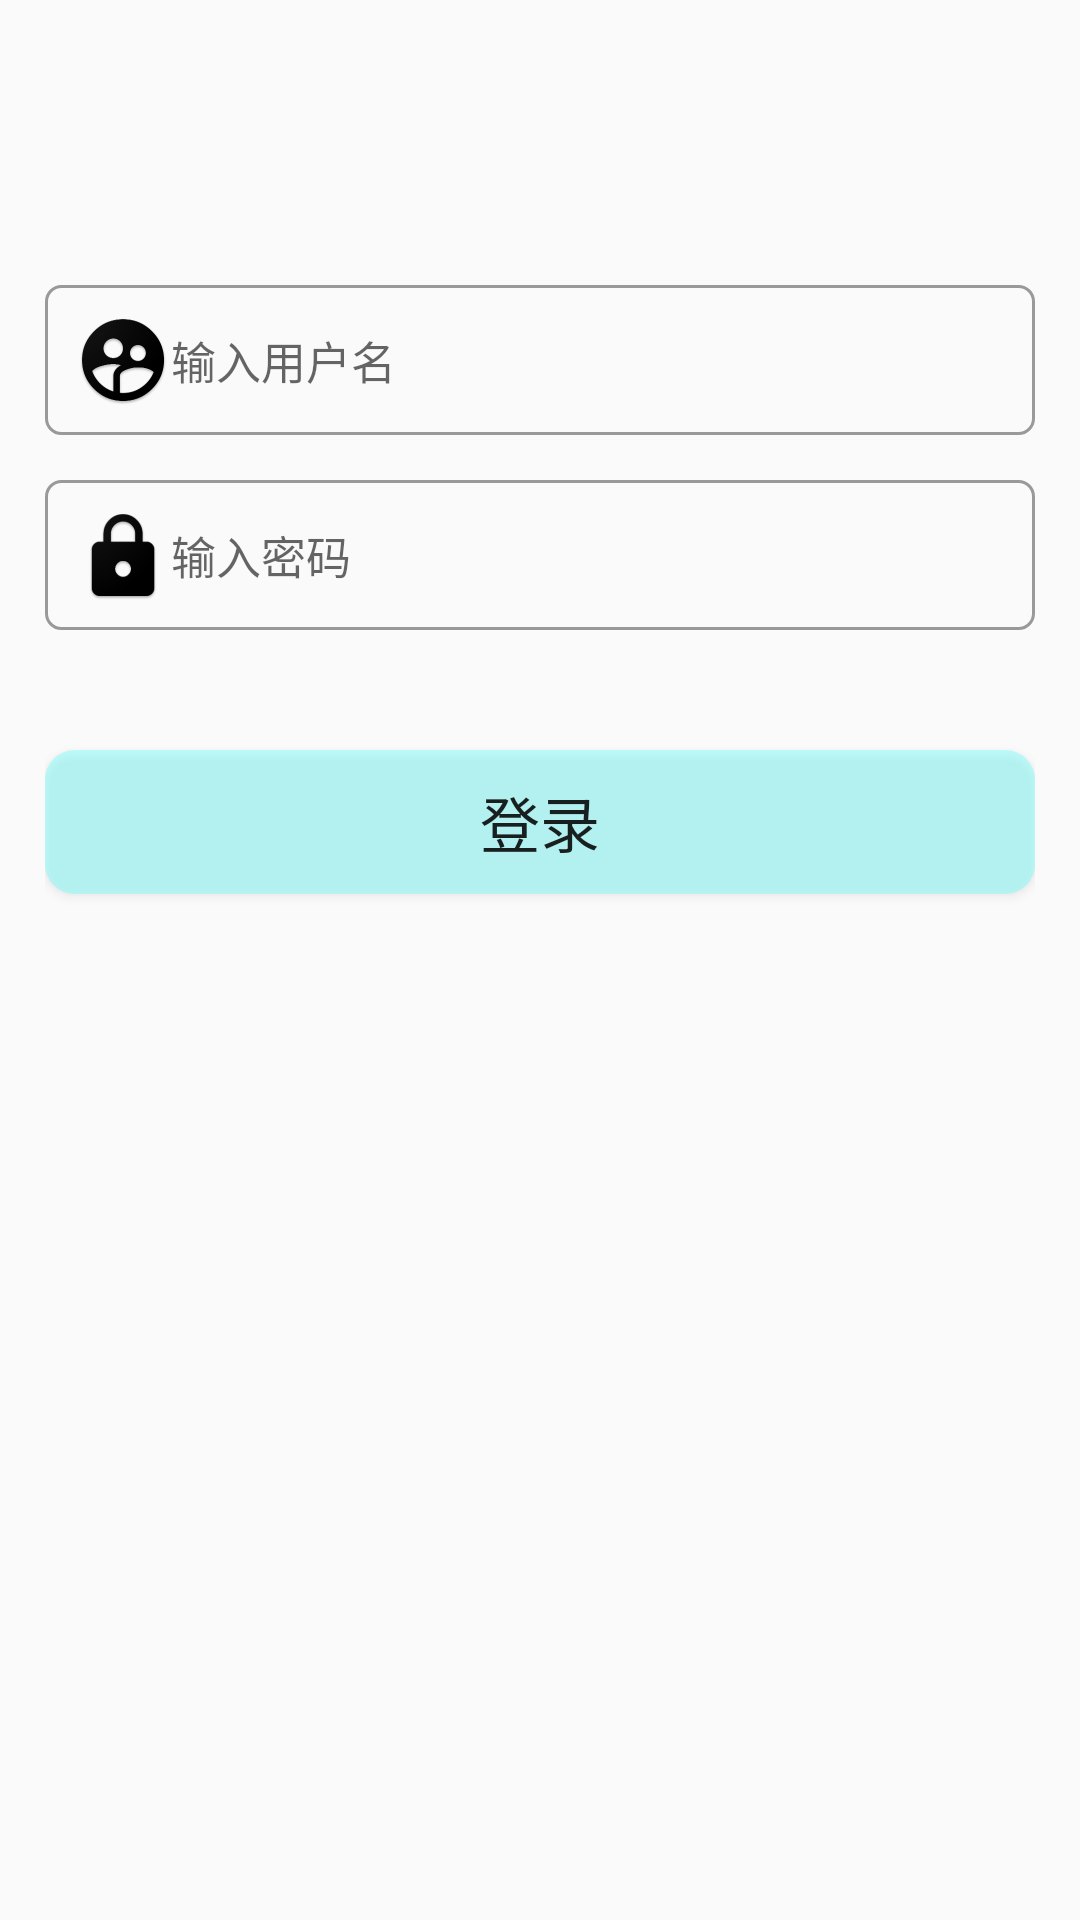

Reconstruct the res/layout file that produces this screen, plus the resources it refers to.
<!-- AndroidManifest.xml: application theme AppTheme -->
<!-- res/layout/activity_edit_text.xml -->
<?xml version="1.0" encoding="utf-8"?>
<RelativeLayout xmlns:android="http://schemas.android.com/apk/res/android"
    android:layout_width="match_parent"
    android:layout_height="match_parent"
    android:padding="15dp">
    <EditText
        android:id="@+id/et_1"
        android:layout_width="match_parent"
        android:layout_height="50dp"
        android:textSize="15sp"
        android:paddingLeft="10dp"
        android:paddingRight="10dp"
        android:textColor="#ffad33"
        android:hint="输入用户名"
        android:background="@drawable/username"
        android:drawableLeft="@drawable/ic_user"
        android:maxLines="1"
        android:layout_marginTop="80dp"/>

    <EditText
        android:id="@+id/et_2"
        android:layout_width="match_parent"
        android:layout_height="50dp"
        android:textSize="15dp"
        android:textColor="#ffad33"
        android:inputType="textPassword"
        android:hint="输入密码"
        android:layout_below="@id/et_1"
        android:layout_marginTop="15dp"
        android:paddingLeft="10dp"
        android:paddingRight="10dp"
        android:maxLines="1"
        android:background="@drawable/username"
        android:drawableLeft="@drawable/ic_password"/>

    <Button
        android:id="@+id/btn_login"
        android:layout_width="match_parent"
        android:layout_height="wrap_content"
        android:layout_below="@id/et_2"
        android:layout_marginTop="40dp"
        android:text="登录"
        android:gravity="center"
        android:background="@drawable/bg_btn5"
        android:textSize="20sp"/>
</RelativeLayout>
<!-- resources referenced by this layout -->
<resources>
  <!-- drawable bg_btn5 (drawable) -->
  <?xml version="1.0" encoding="utf-8"?>
  <selector xmlns:android="http://schemas.android.com/apk/res/android">
      <item android:state_pressed="true">
          <shape>
              <solid android:color="#66aa22"/>
              <corners android:radius="5dp"/>
          </shape>
      </item>
      <item android:state_pressed="false">
          <shape>
              <solid android:color="#66ff"/>
              <corners android:radius="10dp"/>
          </shape>
      </item>
  </selector>
  <!-- drawable ic_password: png bitmap (drawable-xxhdpi, 3853 bytes) -->
  <!-- drawable ic_user: png bitmap (drawable-xxhdpi, 6398 bytes) -->
  <!-- drawable username (drawable) -->
  <?xml version="1.0" encoding="utf-8"?>
  <shape xmlns:android="http://schemas.android.com/apk/res/android"
      android:shape="rectangle">
      <stroke
          android:width="1dp"
          android:color="#999999" />
  
      <corners
          android:radius="5dp"/>
  </shape>
  <style name="AppTheme" parent="Theme.AppCompat.Light.DarkActionBar">
          
          <item name="colorPrimary">@color/colorPrimary</item>
          <item name="colorPrimaryDark">@color/colorPrimaryDark</item>
          <item name="colorAccent">@color/colorAccent</item>
      </style>
  <!-- not gathered from this repository: default colours our renderer supplied (Android Studio template values) -->
  <color name="colorPrimary">#FF6200EE</color>
  <color name="colorPrimaryDark">#FF3700B3</color>
  <color name="colorAccent">#FF03DAC5</color>
</resources>
